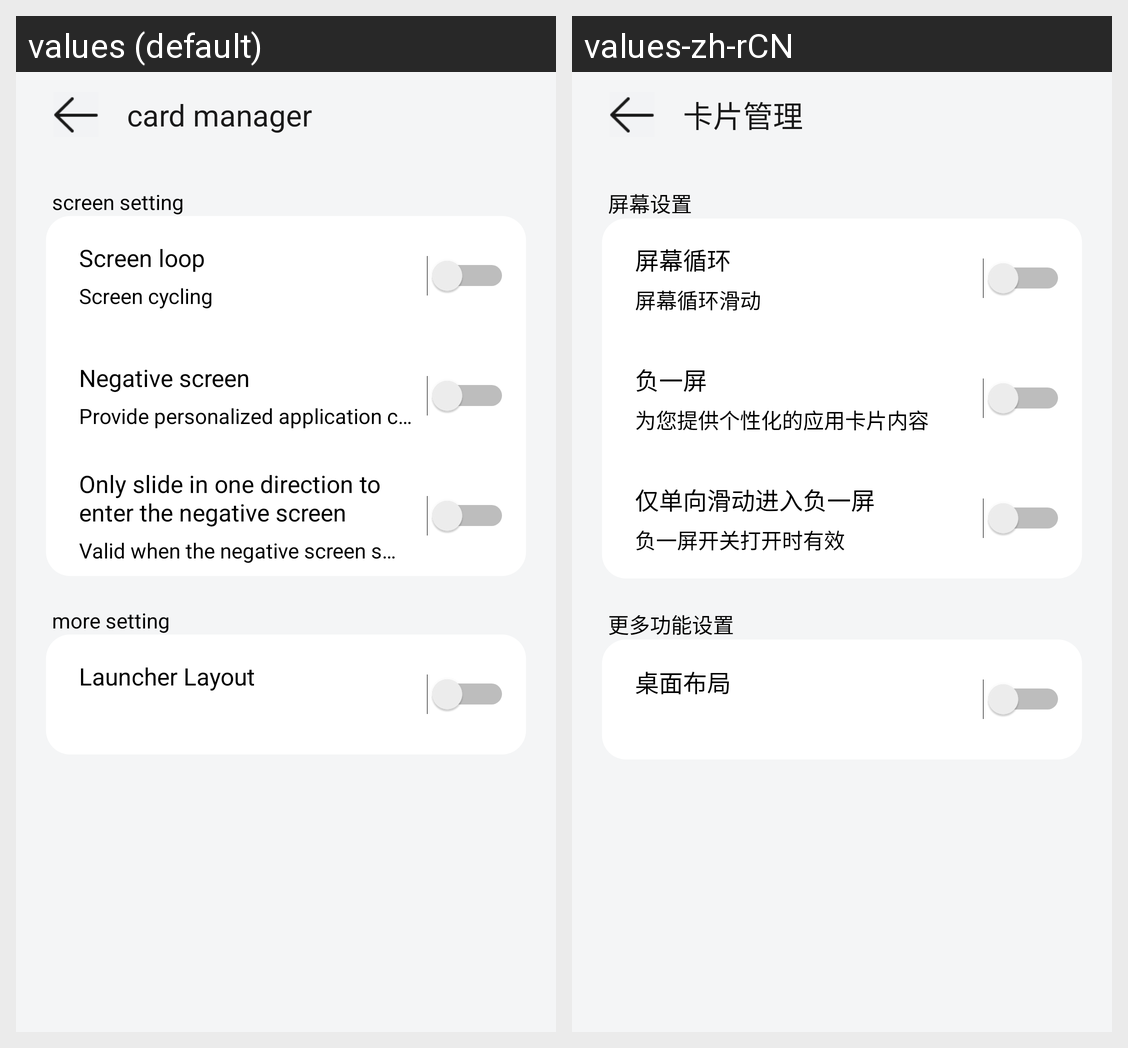

Here is an Android app screen in its default locale and in the app's own translations. Write out the translated-string differences for the strings that appear on this screen.
Android screen res/layout/launcher_setting.xml rendered under 2 locales, left to right: values (default), values-zh-rCN. Device: Nexus 5 (rendered at 1080×1920; each locale shown at half size, 540×960, under a caption strip naming it); theme Theme.MaterialComponents.DayNight.NoActionBar.
Strings drawn on this screen, with the default value and each locale's value (text and hints the layout hard-codes, and strings that could not be matched under every locale, appear in the picture but are not listed):

screen_setting
  values: screen setting
  values-zh-rCN: 屏幕设置

screen_loop_setting
  values: Screen loop
  values-zh-rCN: 屏幕循环

screen_loop_setting_des
  values: Screen cycling
  values-zh-rCN: 屏幕循环滑动

first_screen_setting
  values: Negative screen
  values-zh-rCN: 负一屏

first_screen_setting_des
  values: Provide personalized application card content for you
  values-zh-rCN: 为您提供个性化的应用卡片内容

first_screen_single_setting
  values: Only slide in one direction to enter the negative screen
  values-zh-rCN: 仅单向滑动进入负一屏

first_screen_single_setting_des
  values: Valid when the negative screen switch is turned on
  values-zh-rCN: 负一屏开关打开时有效

more_setting_title
  values: more setting
  values-zh-rCN: 更多功能设置

launcher_layout_setting
  values: Launcher Layout
  values-zh-rCN: 桌面布局

card_manager_title
  values: card manager
  values-zh-rCN: 卡片管理
